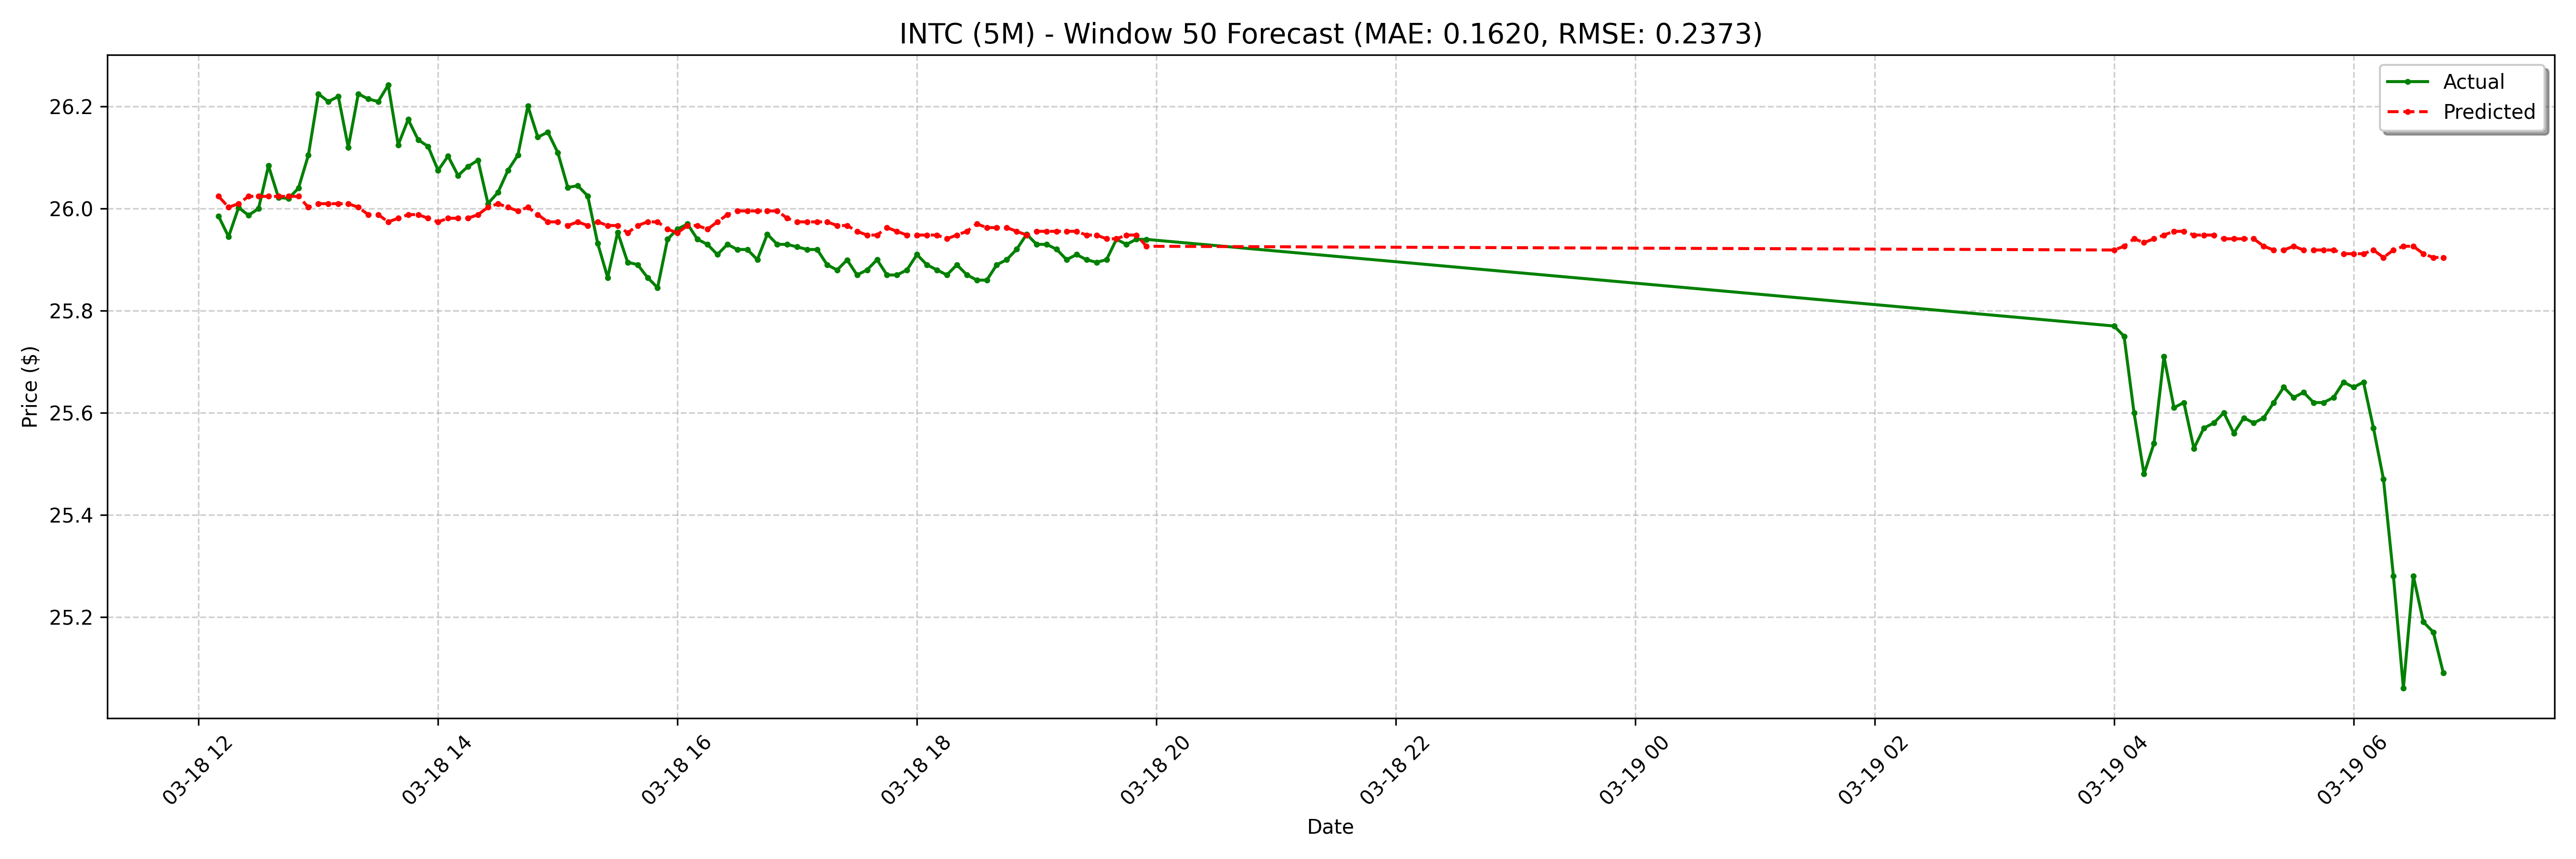

The table this chart was drawn from, first rows:
date, actual, forecast
2025-03-18 12:10:00-04:00, 25.98, 26.02
2025-03-18 12:15:00-04:00, 25.95, 26
2025-03-18 12:20:00-04:00, 26, 26.01
2025-03-18 12:25:00-04:00, 25.99, 26.02
2025-03-18 12:30:00-04:00, 26.0, 26.02
2025-03-18 12:35:00-04:00, 26.08, 26.02
2025-03-18 12:40:00-04:00, 26.02, 26.02
2025-03-18 12:45:00-04:00, 26.02, 26.02
2025-03-18 12:50:00-04:00, 26.04, 26.02
2025-03-18 12:55:00-04:00, 26.11, 26
2025-03-18 13:00:00-04:00, 26.23, 26.01
2025-03-18 13:05:00-04:00, 26.21, 26.01
2025-03-18 13:10:00-04:00, 26.22, 26.01
2025-03-18 13:15:00-04:00, 26.12, 26.01
2025-03-18 13:20:00-04:00, 26.23, 26
2025-03-18 13:25:00-04:00, 26.21, 25.99
2025-03-18 13:30:00-04:00, 26.21, 25.99
2025-03-18 13:35:00-04:00, 26.24, 25.97
2025-03-18 13:40:00-04:00, 26.12, 25.98
2025-03-18 13:45:00-04:00, 26.17, 25.99
2025-03-18 13:50:00-04:00, 26.14, 25.99
2025-03-18 13:55:00-04:00, 26.12, 25.98
2025-03-18 14:00:00-04:00, 26.07, 25.97
2025-03-18 14:05:00-04:00, 26.1, 25.98
2025-03-18 14:10:00-04:00, 26.07, 25.98
2025-03-18 14:15:00-04:00, 26.08, 25.98
2025-03-18 14:20:00-04:00, 26.09, 25.99
2025-03-18 14:25:00-04:00, 26.01, 26
2025-03-18 14:30:00-04:00, 26.03, 26.01
2025-03-18 14:35:00-04:00, 26.07, 26
2025-03-18 14:40:00-04:00, 26.11, 26
2025-03-18 14:45:00-04:00, 26.2, 26
2025-03-18 14:50:00-04:00, 26.14, 25.99
2025-03-18 14:55:00-04:00, 26.15, 25.97
2025-03-18 15:00:00-04:00, 26.11, 25.97
2025-03-18 15:05:00-04:00, 26.04, 25.97
2025-03-18 15:10:00-04:00, 26.05, 25.97
2025-03-18 15:15:00-04:00, 26.02, 25.97
2025-03-18 15:20:00-04:00, 25.93, 25.97
2025-03-18 15:25:00-04:00, 25.86, 25.97
2025-03-18 15:30:00-04:00, 25.95, 25.97
2025-03-18 15:35:00-04:00, 25.89, 25.95
2025-03-18 15:40:00-04:00, 25.89, 25.97
2025-03-18 15:45:00-04:00, 25.86, 25.97
2025-03-18 15:50:00-04:00, 25.84, 25.97
2025-03-18 15:55:00-04:00, 25.94, 25.96
2025-03-18 16:00:00-04:00, 25.96, 25.95
2025-03-18 16:05:00-04:00, 25.97, 25.97
2025-03-18 16:10:00-04:00, 25.94, 25.97
2025-03-18 16:15:00-04:00, 25.93, 25.96
2025-03-18 16:20:00-04:00, 25.91, 25.97
2025-03-18 16:25:00-04:00, 25.93, 25.99
2025-03-18 16:30:00-04:00, 25.92, 26
2025-03-18 16:35:00-04:00, 25.92, 26
2025-03-18 16:40:00-04:00, 25.9, 26
2025-03-18 16:45:00-04:00, 25.95, 26
2025-03-18 16:50:00-04:00, 25.93, 26
2025-03-18 16:55:00-04:00, 25.93, 25.98
2025-03-18 17:00:00-04:00, 25.93, 25.97
2025-03-18 17:05:00-04:00, 25.92, 25.97
... 68 more rows
